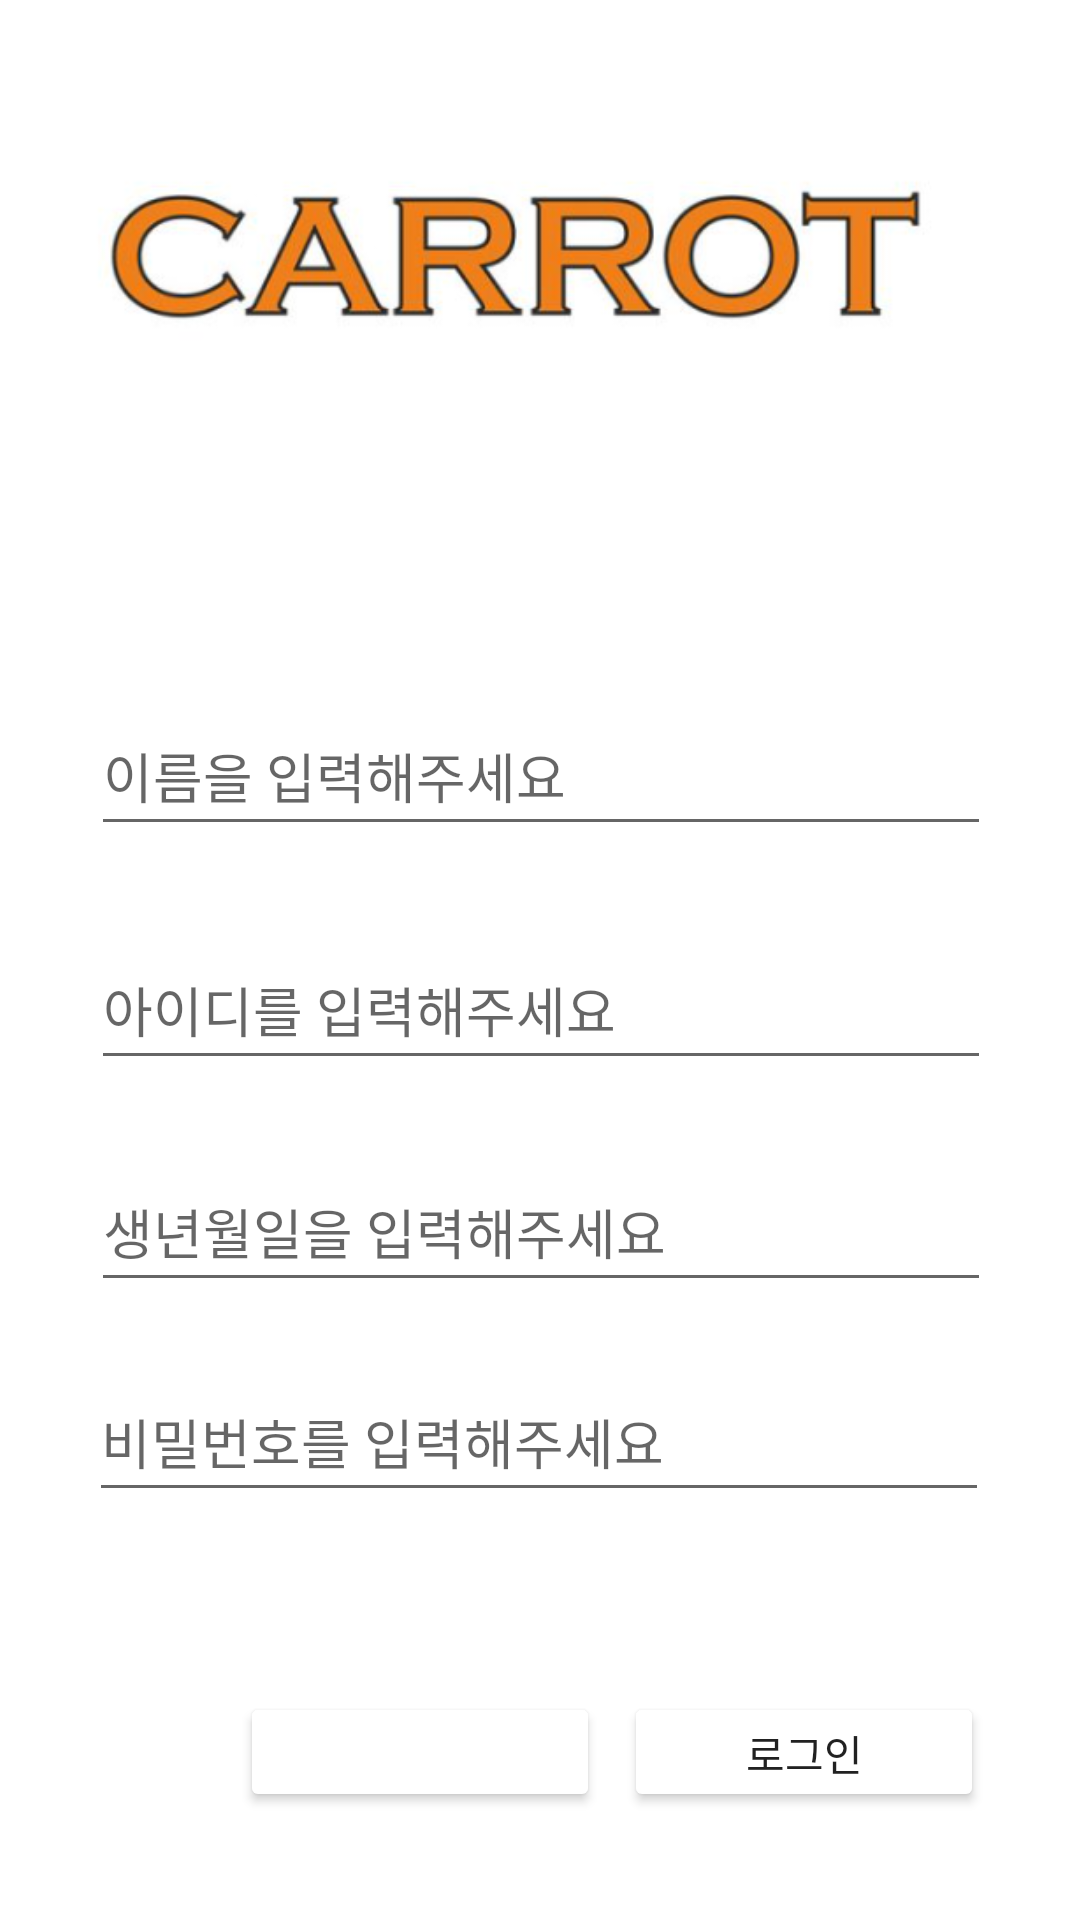

This screen was rendered from an Android layout file. Write that file and the resources it references.
<!-- AndroidManifest.xml: application theme Theme.MyFirebase2 -->
<!-- res/layout/activity_main.xml -->
<?xml version="1.0" encoding="utf-8"?>
<androidx.constraintlayout.widget.ConstraintLayout xmlns:android="http://schemas.android.com/apk/res/android"
    xmlns:app="http://schemas.android.com/apk/res-auto"
    xmlns:tools="http://schemas.android.com/tools"
    android:layout_width="match_parent"
    android:layout_height="match_parent"
    android:background="@color/white"
    android:orientation="vertical"
    tools:context=".MainActivity">


    <ImageView
        android:id="@+id/imageCarrot"
        android:layout_width="300dp"
        android:layout_height="100dp"
        android:layout_marginTop="40dp"
        android:src="@drawable/carrot"
        app:layout_constraintHorizontal_bias="0.351"
        app:layout_constraintLeft_toLeftOf="parent"
        app:layout_constraintRight_toRightOf="parent"
        app:layout_constraintTop_toTopOf="parent" />

    <EditText
        android:id="@+id/user_name"
        android:layout_width="300dp"
        android:layout_height="50dp"
        android:layout_marginTop="92dp"
        android:hint="이름을 입력해주세요"
        android:inputType="text"
        android:maxLength="50"
        android:textColor="@color/black"
        app:layout_constraintHorizontal_bias="0.504"
        app:layout_constraintLeft_toLeftOf="parent"
        app:layout_constraintRight_toRightOf="parent"
        app:layout_constraintTop_toBottomOf="@id/imageCarrot">

    </EditText>

    <EditText
        android:id="@+id/user_id"
        android:layout_width="300dp"
        android:layout_height="50dp"
        android:layout_marginTop="28dp"
        android:hint="아이디를 입력해주세요"
        android:maxLength="50"
        android:textColor="@color/black"
        app:layout_constraintHorizontal_bias="0.504"
        app:layout_constraintLeft_toLeftOf="parent"
        app:layout_constraintRight_toRightOf="parent"
        app:layout_constraintTop_toBottomOf="@id/user_name">

    </EditText>

    <EditText
        android:id="@+id/user_birthday"
        android:layout_width="300dp"
        android:layout_height="50dp"
        android:layout_marginTop="24dp"
        android:hint="생년월일을 입력해주세요"
        android:inputType="text|number"
        android:maxLength="50"
        android:textColor="@color/black"
        app:layout_constraintHorizontal_bias="0.504"
        app:layout_constraintLeft_toLeftOf="parent"
        app:layout_constraintRight_toRightOf="parent"
        app:layout_constraintTop_toBottomOf="@id/user_id">

    </EditText>

    <EditText
        android:id="@+id/user_pw"
        android:layout_width="300dp"
        android:layout_height="50dp"
        android:layout_marginTop="20dp"
        android:hint="비밀번호를 입력해주세요"
        android:inputType="textPassword"
        android:maxLength="50"
        android:textColor="@color/black"
        app:layout_constraintHorizontal_bias="0.495"
        app:layout_constraintLeft_toLeftOf="parent"
        app:layout_constraintRight_toRightOf="parent"
        app:layout_constraintTop_toBottomOf="@id/user_birthday">

    </EditText>

    <Button
        android:id="@+id/create_btn"
        android:layout_width="120dp"
        android:layout_height="40dp"
        android:layout_marginLeft="80dp"
        android:layout_marginTop="60dp"
        android:backgroundTint="@color/orange"
        android:text="회원가입"
        android:textColor="@color/white"
        app:layout_constraintLeft_toLeftOf="parent"
        app:layout_constraintTop_toBottomOf="@id/user_pw">

    </Button>

    <Button
        android:id="@+id/login_btn"
        android:layout_width="120dp"
        android:layout_height="40dp"
        android:layout_marginLeft="8dp"
        android:layout_marginTop="60dp"
        android:backgroundTint="@color/orange"
        android:text="로그인"
        app:layout_constraintLeft_toRightOf="@id/create_btn"
        app:layout_constraintTop_toBottomOf="@id/user_pw">

    </Button>
</androidx.constraintlayout.widget.ConstraintLayout>
<!-- resources referenced by this layout -->
<resources>
  <!-- drawable carrot: png bitmap (drawable, 68154 bytes) -->
  <style name="Theme.MyFirebase2" parent="Base.Theme.MyFirebase2" />
  <style name="Base.Theme.MyFirebase2" parent="Theme.MaterialComponents.Light.NoActionBar">
          
          
          
          <item name="colorPrimary">@color/orange</item>
          <item name="colorPrimaryVariant">@color/orange</item>
          <item name="colorOnPrimary">@color/white</item>
          
          <item name="colorSecondary">@color/teal_200</item>
          <item name="colorSecondaryVariant">@color/teal_700</item>
          <item name="colorOnSecondary">@color/black</item>
          
          <item name="android:statusBarColor" tools:targetApi="l">?attr/colorPrimaryVariant</item>
          
      </style>
  <!-- not gathered from this repository: default colours our renderer supplied (Android Studio template values) -->
  <color name="teal_200">#FF03DAC5</color>
  <color name="teal_700">#FF018786</color>
  <color name="black">#FF000000</color>
  <color name="white">#FFFFFFFF</color>
</resources>
